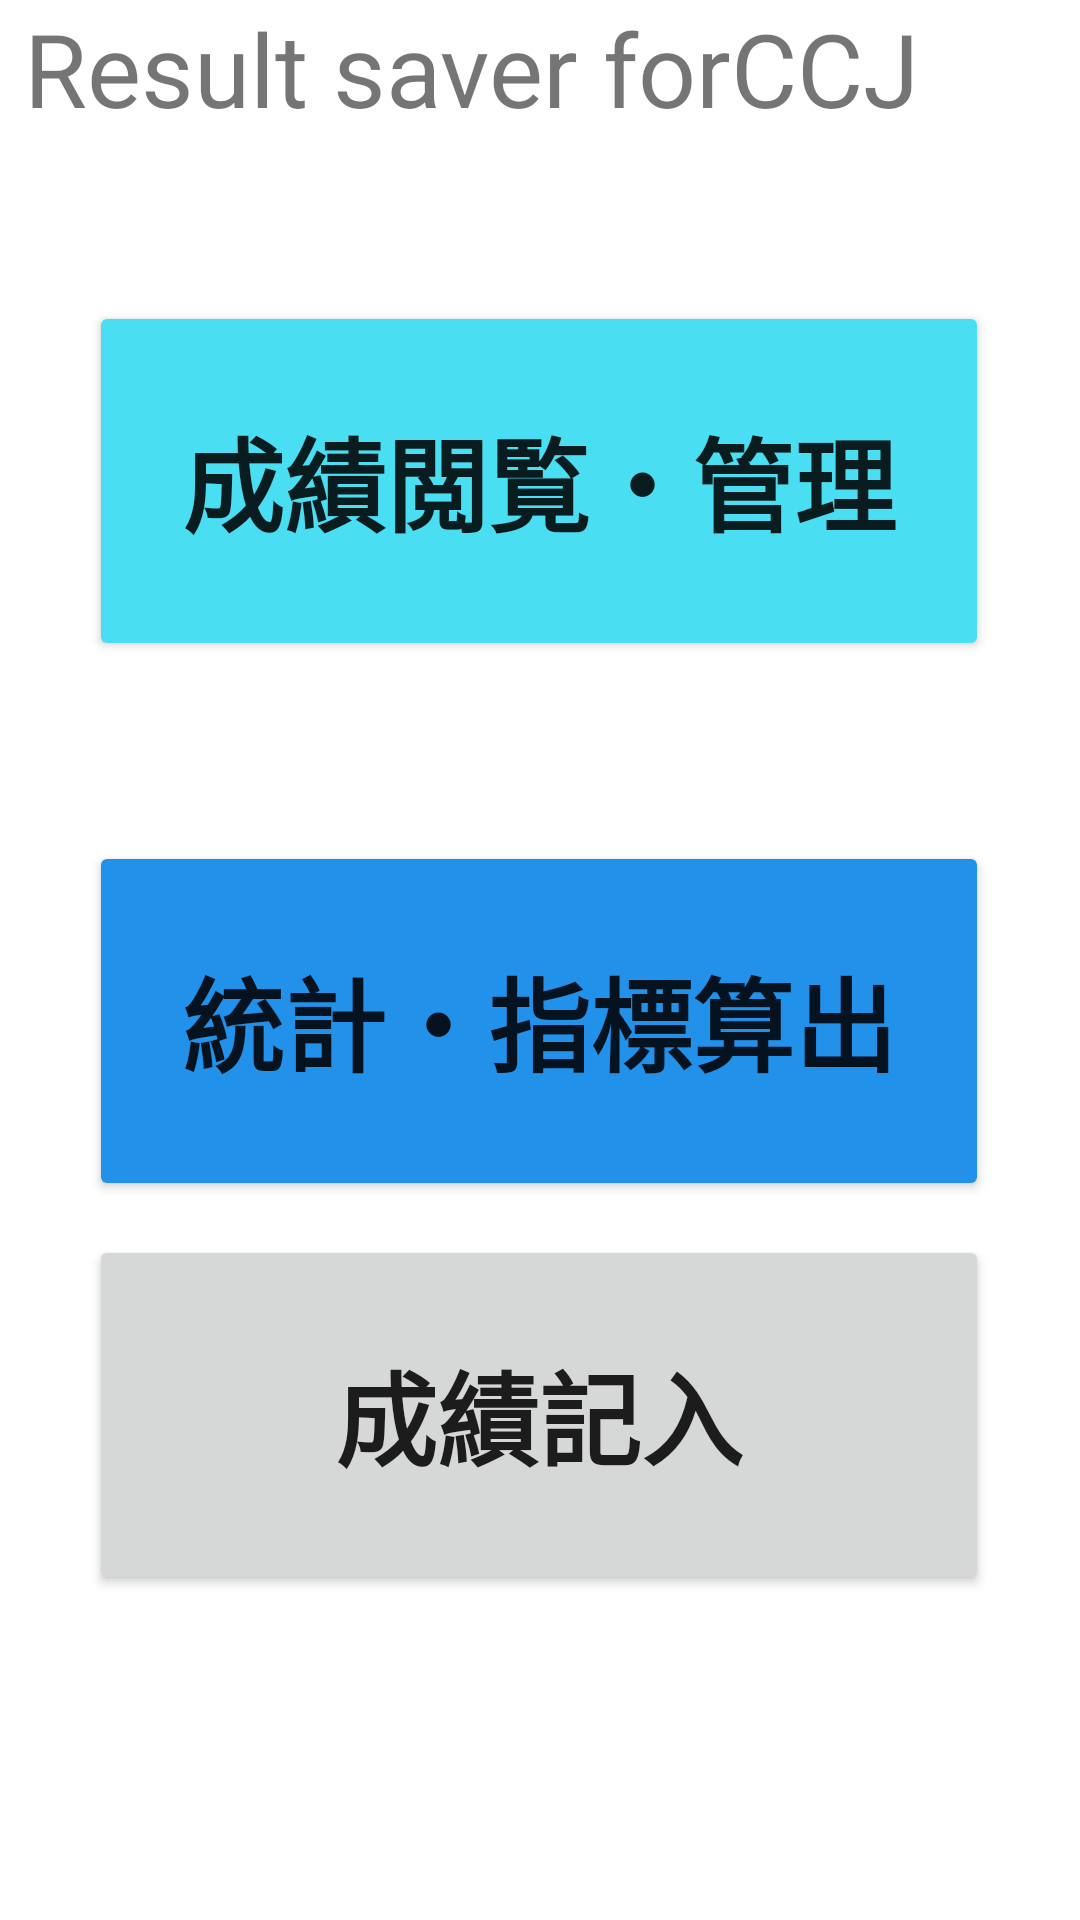

Layout XML and referenced resources for this Android screen:
<!-- AndroidManifest.xml: application theme Theme.ResultSaverForCCJ -->
<!-- res/layout/activity_main.xml -->
<?xml version="1.0" encoding="utf-8"?>
<androidx.constraintlayout.widget.ConstraintLayout xmlns:android="http://schemas.android.com/apk/res/android"
    xmlns:app="http://schemas.android.com/apk/res-auto"
    xmlns:tools="http://schemas.android.com/tools"
    android:layout_width="match_parent"
    android:layout_height="match_parent"
    android:backgroundTint="#B83232"
    tools:context=".MainActivity">


    <TextView
        android:id="@+id/textView2"
        android:layout_width="309dp"
        android:layout_height="74dp"
        android:text="@string/appName"
        android:textSize="34sp"
        app:layout_constraintBottom_toBottomOf="parent"
        app:layout_constraintEnd_toEndOf="parent"
        app:layout_constraintHorizontal_bias="0.156"
        app:layout_constraintStart_toStartOf="parent"
        app:layout_constraintTop_toTopOf="parent"
        app:layout_constraintVertical_bias="0.0"
        tools:ignore="TextSizeCheck" />

    <Button
        android:id="@+id/manage"
        android:layout_width="300dp"
        android:layout_height="120dp"
        android:backgroundTint="#49DEF1"
        android:text="@string/manage"
        android:textSize="34sp"
        android:textStyle="bold"
        app:layout_constraintBottom_toBottomOf="parent"
        app:layout_constraintEnd_toEndOf="parent"
        app:layout_constraintHorizontal_bias="0.495"
        app:layout_constraintStart_toStartOf="parent"
        app:layout_constraintTop_toTopOf="parent"
        app:layout_constraintVertical_bias="0.193"
        tools:ignore="TextSizeCheck,TextContrastCheck" />

    <Button
        android:id="@+id/stats"
        android:layout_width="300dp"
        android:layout_height="120dp"
        android:backgroundTint="#2191EA"
        android:text="@string/stats"
        android:textSize="34sp"
        android:textStyle="bold"
        app:layout_constraintBottom_toBottomOf="parent"
        app:layout_constraintEnd_toEndOf="parent"
        app:layout_constraintHorizontal_bias="0.495"
        app:layout_constraintStart_toStartOf="parent"
        app:layout_constraintTop_toBottomOf="@+id/manage"
        app:layout_constraintVertical_bias="0.2"
        tools:ignore="TextSizeCheck" />

    <Button
        android:id="@+id/addResult"
        android:layout_width="300dp"
        android:layout_height="120dp"
        android:layout_marginBottom="108dp"
        android:text="@string/addResult"
        android:textSize="34sp"
        android:textStyle="bold"
        app:layout_constraintBottom_toBottomOf="parent"
        app:layout_constraintEnd_toEndOf="parent"
        app:layout_constraintHorizontal_bias="0.495"
        app:layout_constraintStart_toStartOf="parent"
        app:layout_constraintTop_toBottomOf="@+id/stats"
        app:layout_constraintVertical_bias="0.985" />


</androidx.constraintlayout.widget.ConstraintLayout>
<!-- resources referenced by this layout -->
<resources>
  <string name="addResult">成績記入</string>
  <string name="appName">Result saver forCCJ</string>
  <string name="manage">成績閲覧・管理</string>
  <string name="stats">統計・指標算出</string>
  <style name="Theme.ResultSaverForCCJ" parent="Theme.MaterialComponents.DayNight.DarkActionBar">
          
          <item name="colorPrimary">@color/purple_500</item>
          <item name="colorPrimaryVariant">@color/purple_700</item>
          <item name="colorOnPrimary">@color/white</item>
          
          <item name="colorSecondary">@color/teal_200</item>
          <item name="colorSecondaryVariant">@color/teal_700</item>
          <item name="colorOnSecondary">@color/black</item>
          
          <item name="android:statusBarColor">?attr/colorPrimaryVariant</item>
          
      </style>
  <!-- not gathered from this repository: default colours our renderer supplied (Android Studio template values) -->
  <color name="purple_500">#FF6200EE</color>
  <color name="purple_700">#FF3700B3</color>
  <color name="teal_200">#FF03DAC5</color>
  <color name="teal_700">#FF018786</color>
  <color name="black">#FF000000</color>
  <color name="white">#FFFFFFFF</color>
</resources>
